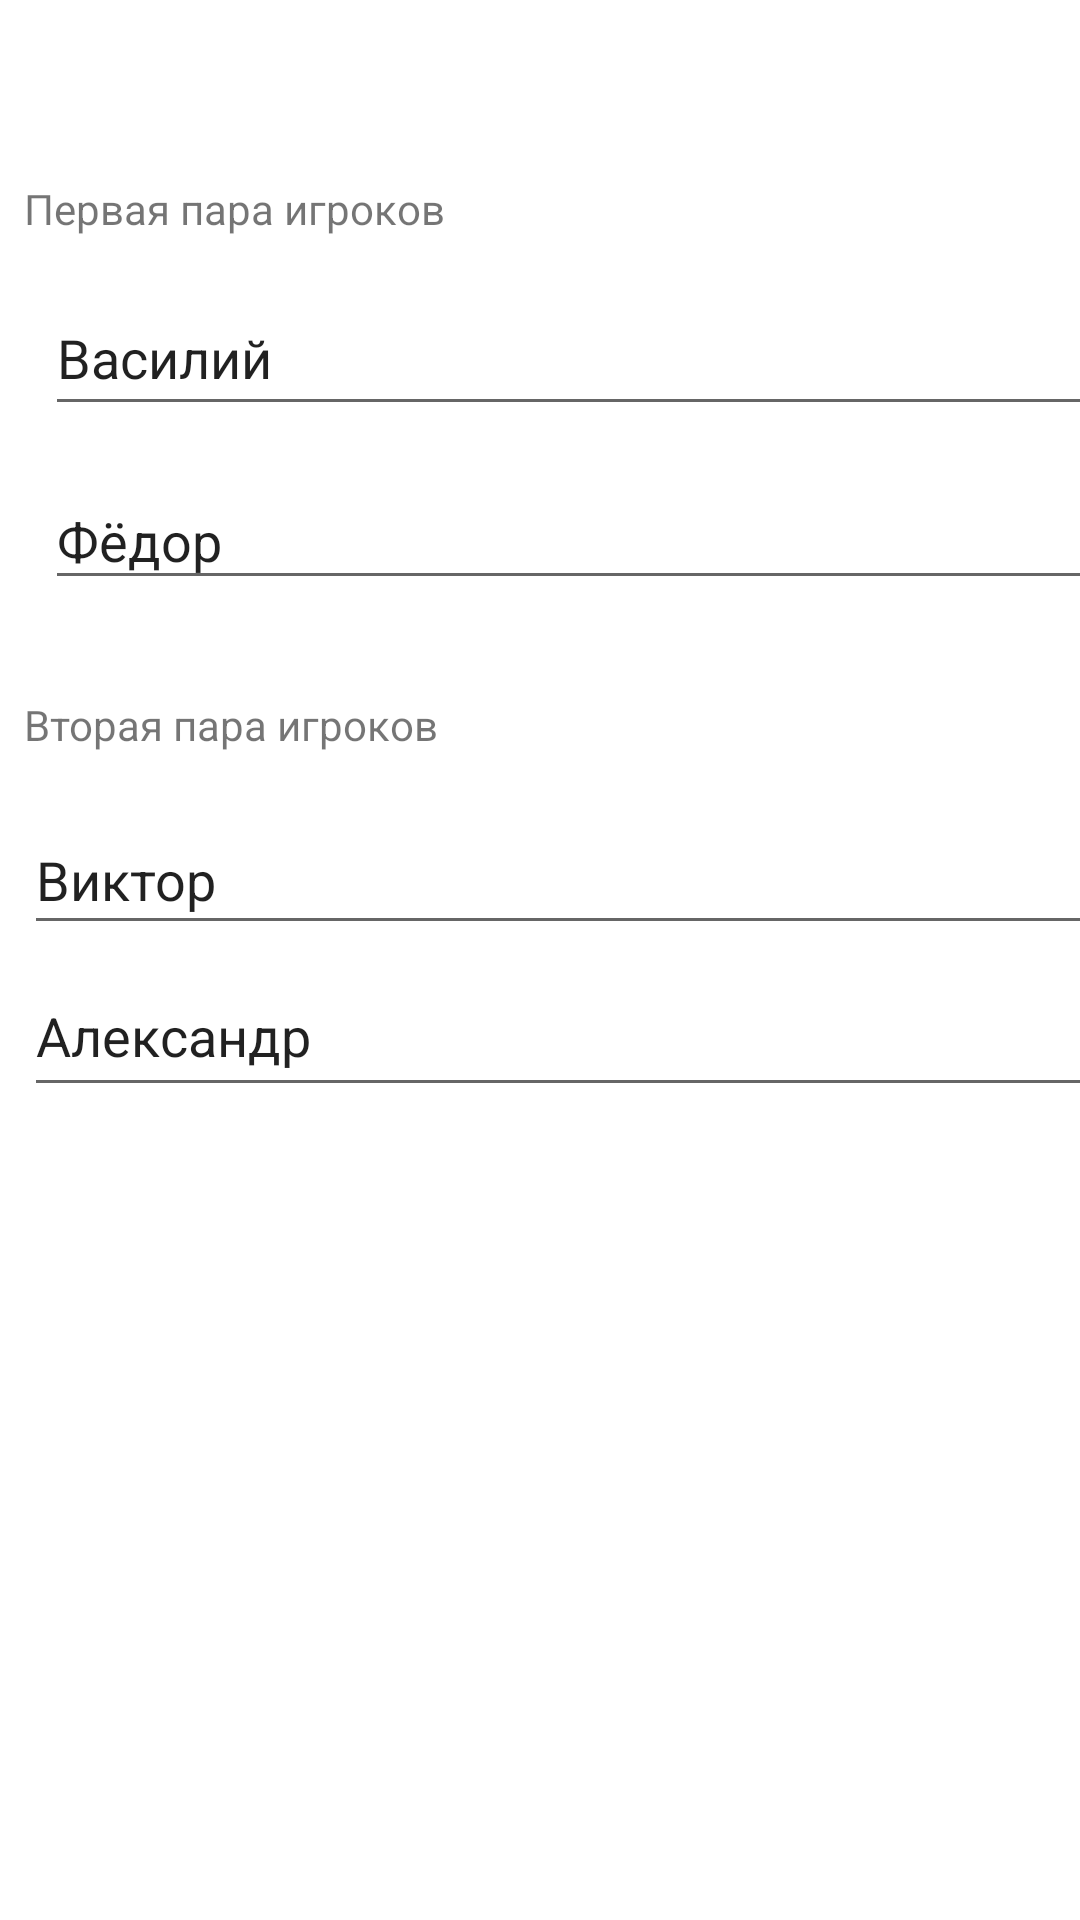

Layout XML and referenced resources for this Android screen:
<!-- AndroidManifest.xml: application theme Theme.RubberBridge -->
<!-- res/layout/fragment_set_players.xml -->
<?xml version="1.0" encoding="utf-8"?>
<androidx.constraintlayout.widget.ConstraintLayout xmlns:android="http://schemas.android.com/apk/res/android"
    xmlns:app="http://schemas.android.com/apk/res-auto"
    xmlns:tools="http://schemas.android.com/tools"
    android:layout_width="match_parent"
    android:layout_height="match_parent"
    tools:context=".SetPlayers">

    <Button
        android:id="@+id/button_first"
        android:layout_width="wrap_content"
        android:layout_height="wrap_content"
        android:layout_marginTop="10dp"
        android:text="@string/next"

        android:background="@drawable/btn_style"


        app:backgroundTint="@color/blue"
        app:layout_constraintBottom_toBottomOf="parent"
        app:layout_constraintEnd_toEndOf="parent"
        app:layout_constraintHorizontal_bias="0.498"
        app:layout_constraintStart_toStartOf="parent"

        app:layout_constraintTop_toTopOf="parent"
        app:layout_constraintVertical_bias="0.9"/>

    <TextView
        android:id="@+id/EnterFirstPair"
        android:layout_width="146dp"
        android:layout_height="29dp"
        android:layout_marginStart="8dp"
        android:layout_marginTop="60dp"
        android:text="Первая пара игроков"
        app:layout_constraintStart_toStartOf="parent"
        app:layout_constraintTop_toTopOf="parent" />

    <TextView
        android:id="@+id/textView2"
        android:layout_width="wrap_content"
        android:layout_height="19dp"
        android:layout_marginStart="8dp"
        android:layout_marginTop="32dp"
        android:text="Вторая пара игроков"
        app:layout_constraintStart_toStartOf="parent"
        app:layout_constraintTop_toBottomOf="@+id/editText_player_2" />

    <EditText
        android:id="@+id/editText_player_1"
        android:layout_width="370dp"
        android:layout_height="45dp"
        android:layout_marginStart="15dp"
        android:layout_marginTop="8dp"
        android:ems="10"
        android:gravity="start|top"
        android:inputType="textMultiLine"
        android:text="Василий"
        app:layout_constraintStart_toStartOf="parent"
        app:layout_constraintTop_toBottomOf="@+id/EnterFirstPair" />

    <EditText
        android:id="@+id/editText_player_2"
        android:layout_width="372dp"
        android:layout_height="42dp"
        android:layout_marginStart="15dp"
        android:layout_marginTop="16dp"
        android:ems="10"
        android:gravity="start|top"
        android:inputType="textMultiLine"
        android:text="Фёдор"
        app:layout_constraintStart_toStartOf="parent"
        app:layout_constraintTop_toBottomOf="@+id/editText_player_1" />

    <EditText
        android:id="@+id/editText_player_3"
        android:layout_width="374dp"
        android:layout_height="44dp"
        android:layout_marginStart="8dp"
        android:layout_marginTop="20dp"
        android:ems="10"
        android:gravity="start|top"
        android:inputType="textMultiLine"
        android:text="Виктор"
        app:layout_constraintStart_toStartOf="parent"
        app:layout_constraintTop_toBottomOf="@+id/textView2" />

    <EditText
        android:id="@+id/editText_player_4"
        android:layout_width="374dp"
        android:layout_height="46dp"
        android:layout_marginStart="8dp"
        android:layout_marginTop="8dp"
        android:ems="10"
        android:gravity="start|top"
        android:inputType="textMultiLine"
        android:text="Александр"
        app:layout_constraintStart_toStartOf="parent"
        app:layout_constraintTop_toBottomOf="@+id/editText_player_3" />

    <TextView
        android:id="@+id/error_text"
        android:layout_width="381dp"
        android:layout_height="92dp"
        android:layout_marginStart="12dp"
        android:layout_marginTop="24dp"
        android:textSize="20sp"
        app:layout_constraintStart_toStartOf="parent"
        app:layout_constraintTop_toBottomOf="@+id/editText_player_4" />

</androidx.constraintlayout.widget.ConstraintLayout>
<!-- resources referenced by this layout -->
<resources>
  <color name="blue">#ff1565c0</color>
  <string name="next">Next</string>
  <style name="Theme.RubberBridge" parent="Theme.MaterialComponents.DayNight.DarkActionBar">
          
          <item name="colorPrimary">@color/purple_500</item>
          <item name="colorPrimaryVariant">@color/purple_700</item>
          <item name="colorOnPrimary">@color/white</item>
          
          <item name="colorSecondary">@color/teal_200</item>
          <item name="colorSecondaryVariant">@color/teal_700</item>
          <item name="colorOnSecondary">@color/black</item>
          
          <item name="android:statusBarColor">?attr/colorPrimaryVariant</item>
          
      </style>
  <color name="purple_500">#FF6200EE</color>
  <color name="purple_700">#FF3700B3</color>
  <color name="white">#FFFFFFFF</color>
  <color name="teal_200">#FF03DAC5</color>
  <color name="teal_700">#FF018786</color>
  <color name="black">#FF000000</color>
</resources>
